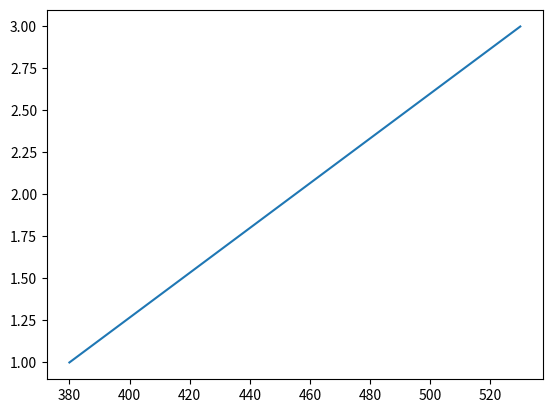

The matplotlib source for this figure:
import matplotlib.pyplot as plt
import numpy as np

def graph1055():
    xpoints = np.array([380,530])
    ypoints = np.array([1,3])

    plt.plot(xpoints, ypoints)
    plt.show()

graph1055()